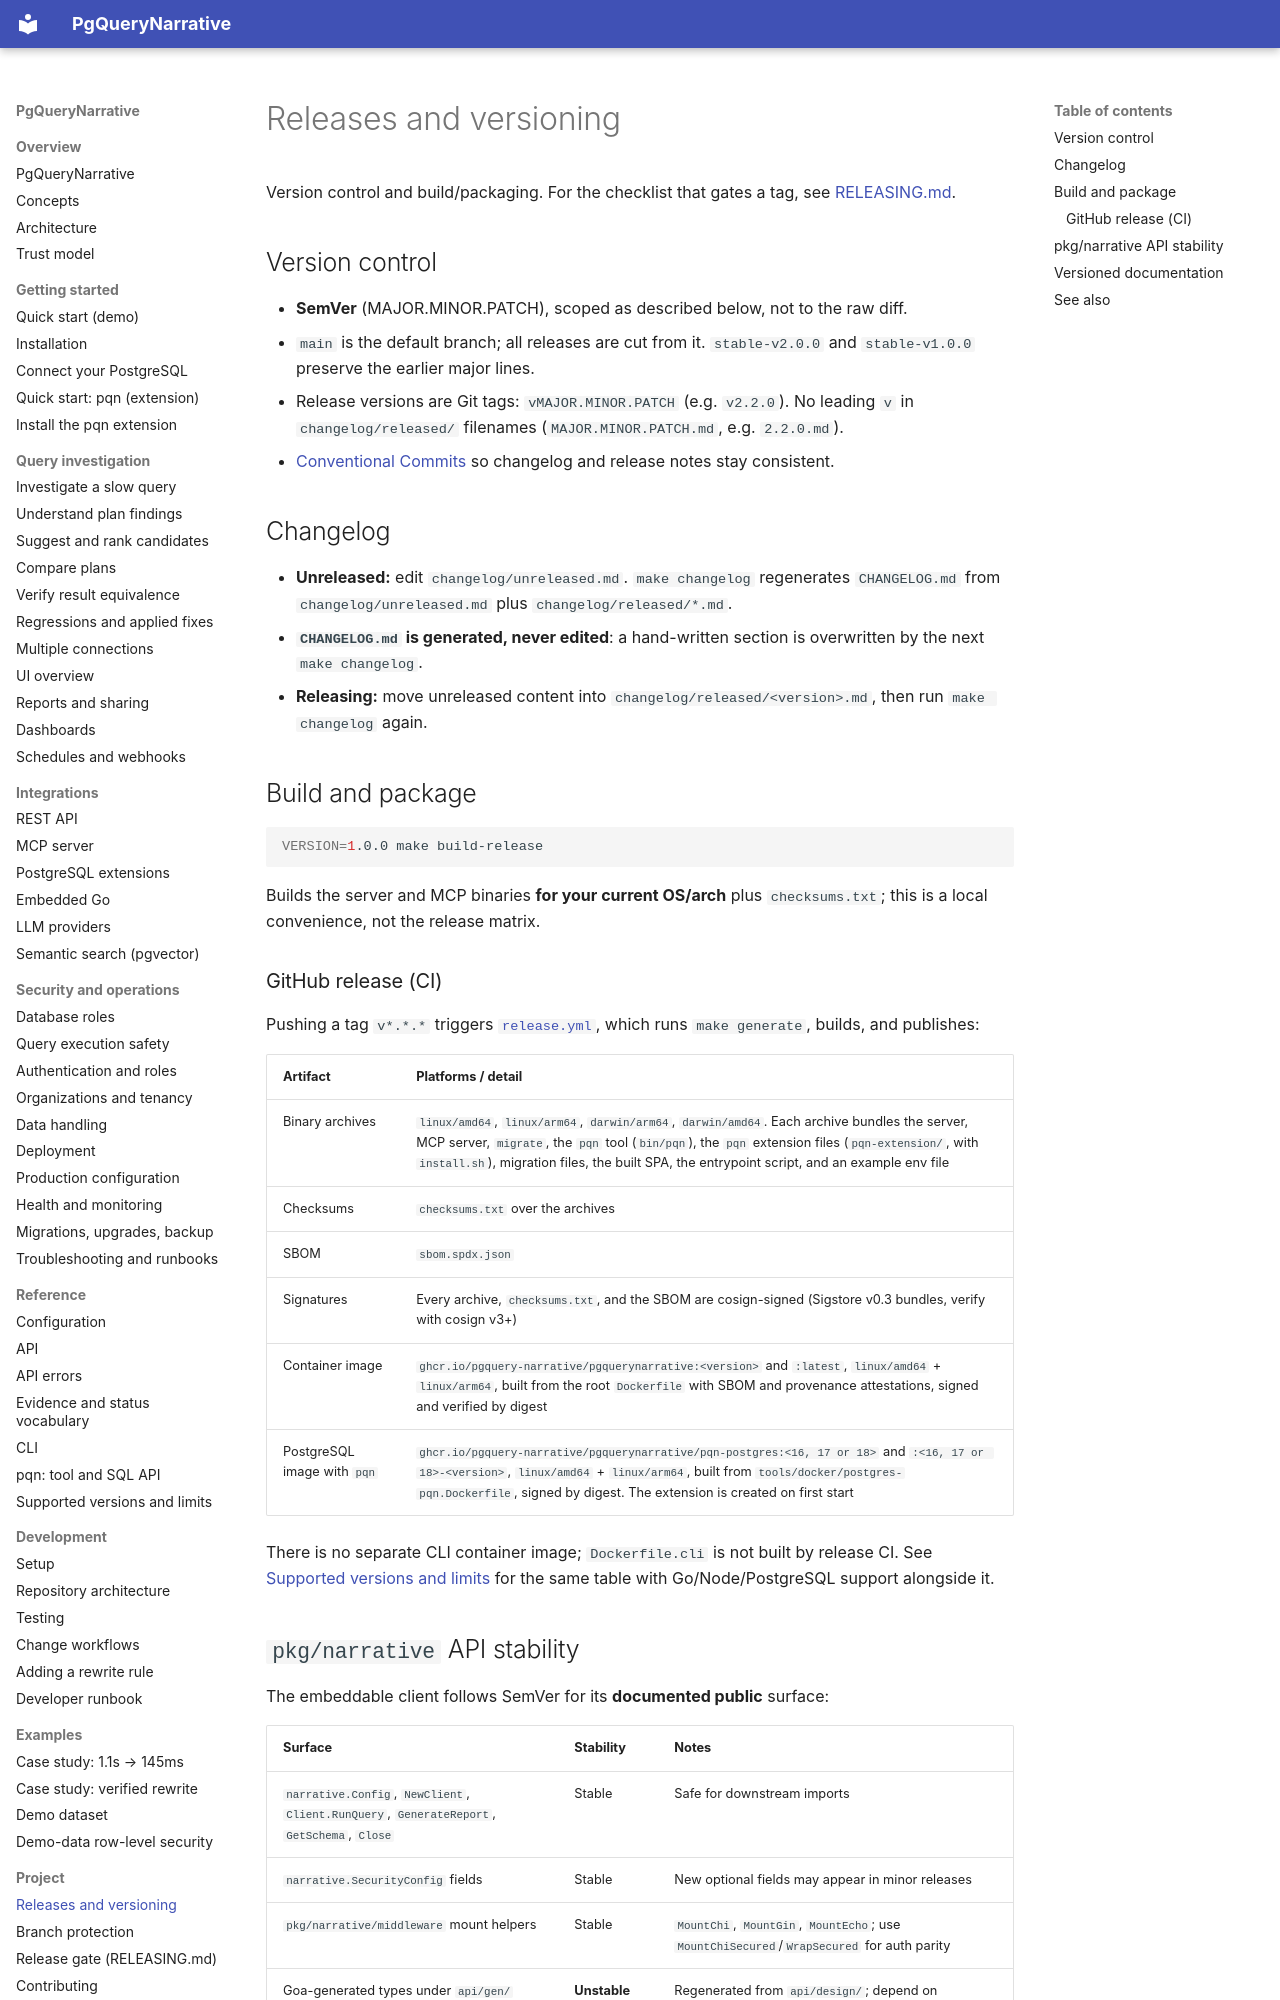

repository: pgquery-narrative/pgquerynarrative · page: project/releases/index.html · generator: mkdocs

# Releases and versioning

Version control and build/packaging. For the checklist that gates a tag, see
[RELEASING.md](https://github.com/pgquery-narrative/pgquerynarrative/blob/main/RELEASING.md).

## Version control

- **SemVer** (MAJOR.MINOR.PATCH), scoped as described below, not to the raw diff.
- `main` is the default branch; all releases are cut from it. `stable-v2.0.0` and
  `stable-v1.0.0` preserve the earlier major lines.
- Release versions are Git tags: `vMAJOR.MINOR.PATCH` (e.g. `v2.2.0`). No leading
  `v` in `changelog/released/` filenames (`MAJOR.MINOR.PATCH.md`, e.g. `2.2.0.md`).
- [Conventional Commits](https://www.conventionalcommits.org/) so changelog and
  release notes stay consistent.

## Changelog

- **Unreleased:** edit `changelog/unreleased.md`. `make changelog` regenerates
  `CHANGELOG.md` from `changelog/unreleased.md` plus `changelog/released/*.md`.
- **`CHANGELOG.md` is generated, never edited**: a hand-written section is
  overwritten by the next `make changelog`.
- **Releasing:** move unreleased content into `changelog/released/<version>.md`,
  then run `make changelog` again.

## Build and package

```bash
VERSION=1.0.0 make build-release
```

Builds the server and MCP binaries **for your current OS/arch** plus
`checksums.txt`; this is a local convenience, not the release matrix.

### GitHub release (CI)

Pushing a tag `v*.*.*` triggers [`release.yml`](https://github.com/pgquery-narrative/pgquerynarrative/blob/main/.github/workflows/release.yml),
which runs `make generate`, builds, and publishes:

| Artifact | Platforms / detail |
|---|---|
| Binary archives | `linux/amd64`, `linux/arm64`, `darwin/arm64`, `darwin/amd64`. Each archive bundles the server, MCP server, `migrate`, the `pqn` tool (`bin/pqn`), the `pqn` extension files (`pqn-extension/`, with `install.sh`), migration files, the built SPA, the entrypoint script, and an example env file |
| Checksums | `checksums.txt` over the archives |
| SBOM | `sbom.spdx.json` |
| Signatures | Every archive, `checksums.txt`, and the SBOM are cosign-signed (Sigstore v0.3 bundles, verify with cosign v3+) |
| Container image | `ghcr.io/pgquery-narrative/pgquerynarrative:<version>` and `:latest`, `linux/amd64` + `linux/arm64`, built from the root `Dockerfile` with SBOM and provenance attestations, signed and verified by digest |
| PostgreSQL image with `pqn` | `ghcr.io/pgquery-narrative/pgquerynarrative/pqn-postgres:<16, 17 or 18>` and `:<16, 17 or 18>-<version>`, `linux/amd64` + `linux/arm64`, built from `tools/docker/postgres-pqn.Dockerfile`, signed by digest. The extension is created on first start |

There is no separate CLI container image; `Dockerfile.cli` is not built by
release CI. See [Supported versions and limits](../reference/versions-limits.md) for
the same table with Go/Node/PostgreSQL support alongside it.
